The GitHub repository James7803/CS-4641-Group-130 contains a labelled image folder "dataset" with 4 categories: glioma, meningioma, no tumor, pituitary tumor. Examples follow, each with its label.

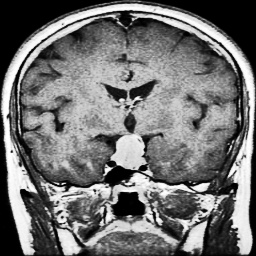
Label: pituitary tumor

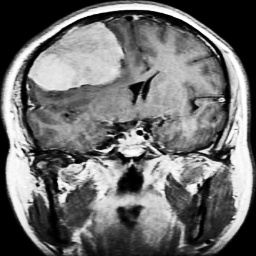
Label: meningioma

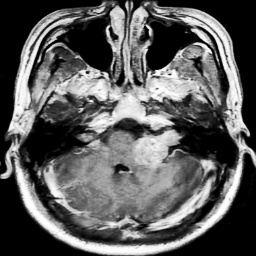
Label: meningioma

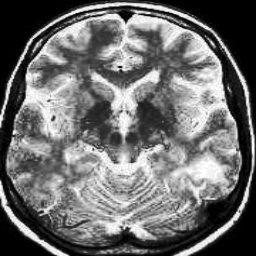
Label: no tumor

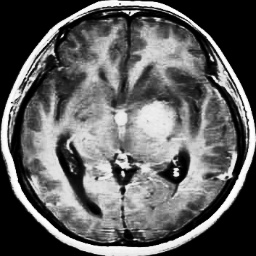
Label: glioma

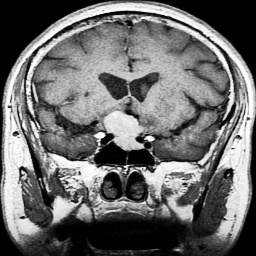
Label: pituitary tumor
